Run: headless pygame with SDL's dummy video driver; simulated clock (each Clock.tick advances the game by its frame time, no real sleeping); random seed 0; keys injected as events and as key.get_pressed() state; no mouse input.
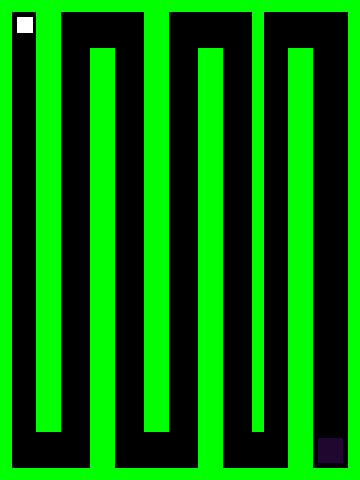
Frame 1 of 4 · flips 1–60 · no input
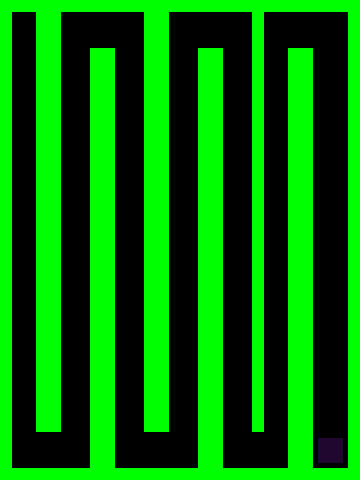
Frame 2 of 4 · flips 61–180 · tapped SPACE, RETURN · held RIGHT (→), D
Frame 3 of 4 · flips 181–300 · held DOWN (↓), S · screen unchanged from frame 2, image omitted
Frame 4 of 4 · flips 301–420 · held LEFT (←), A, UP (↑), W · screen unchanged from frame 3, image omitted

The pygame program that drew these frames:

# import libraries and modules
# from platform import platform
import pygame as pg
from pygame.sprite import Sprite
import random
from random import randint

vec = pg.math.Vector2

# game settings 
WIDTH = 360
HEIGHT = 480
FPS = 30

# player settings
PLAYER_FRIC = -0.2
PLAYER_GRAV = 0.9
#Print empty string until player wins
POINTS = ""

# define colors
WHITE = (255, 255, 255)
BLACK = (0, 0, 0)
RED = (255, 0, 0)
GREEN = (0, 255, 0)
BLUE = (0, 0, 255)

# defines text and font
def draw_text(text, size, color, x, y):
        font_name = pg.font.match_font('arial')
        font = pg.font.Font(font_name, size)
        text_surface = font.render(text, True, color)
        text_rect = text_surface.get_rect()
        text_rect.midtop = (x, y)
        screen.blit(text_surface, text_rect)

# sprites...
# player sprite
class Player(Sprite):
    def __init__(self):
        Sprite.__init__(self)
        self.image = pg.Surface((16, 16))
        self.image.fill(WHITE)
        self.rect = self.image.get_rect()
        self.rect.center = (25, 25)
        self.pos = vec(25, 25)
        self.vel = vec(0,0)
        self.acc = vec(0,0)
        self.hitx = 0
        self.hity = 0
        self.colliding = False

    # definining movement of player with keys
    def controls(self):
        keys = pg.key.get_pressed()
        if keys[pg.K_a]:
            self.acc.y = 0
            self.acc.x = -0.8
        if keys[pg.K_d]:
            self.acc.y = 0
            self.acc.x = 0.8
        if keys[pg.K_w]:
            self.acc.y = -0.8
        if keys[pg.K_s]:
            self.acc.y = 0.8
    # defines result of collisions
    def collide_with_walls(self, dir):
        if dir == 'x':
            hits = pg.sprite.spritecollide(self, all_platforms, False)
            if hits:
                self.colliding = True
                self.hitx = hits[0].rect.centerx
                self.hity = hits[0].rect.centery
                xdiff = abs(self.rect.centerx - hits[0].rect.centerx)
                ydiff = abs(self.rect.centery - hits[0].rect.centery)
                # print("xdif " + str(xdiff))
                # print("ydif " + str(ydiff))
                if hits[0].rect.centerx > self.rect.centerx and xdiff > ydiff:
                    self.pos.x = hits[0].rect.left - self.rect.width/2
                if hits[0].rect.centerx < self.rect.centerx and xdiff > ydiff:
                    self.pos.x = hits[0].rect.right + self.rect.width/2
                self.vel.x = 0
                self.centerx = self.pos.x
                self.hitx = hits[0].rect.centerx
                self.hity = hits[0].rect.centery
            else:
                self.colliding = False

        # defines results of colisions
        if dir == 'y':
            hits = pg.sprite.spritecollide(self, all_platforms, False)
            if hits:
                self.colliding = True
                xdiff = abs(self.rect.centerx - hits[0].rect.centerx)
                ydiff = abs(self.rect.centery - hits[0].rect.centery)
                # print("xdif " + str(xdiff))
                # print("ydif " + str(ydiff))

                if hits[0].rect.centery > self.rect.centery and xdiff < ydiff:
                    self.pos.y = hits[0].rect.top - self.rect.height/2
                if hits[0].rect.centery < self.rect.centery and xdiff < ydiff:
                    self.pos.y = hits[0].rect.bottom + self.rect.height/2
                self.vel.y = 0
                self.centery = self.pos.y
                self.hitx = hits[0].rect.centerx
                self.hity = hits[0].rect.centery
            else:
                self.colliding = False
# defines teleportation
    def warp(self):
        if self.pos.x > WIDTH:
            self.pos.x = 0
        if self.pos.x < 0:
            self.pos.x = WIDTH
        if self.pos.y > HEIGHT:
            self.pos.y = 0
        if self.pos.y < 0:
            self.pos.y = HEIGHT
    def update(self):
        self.acc = vec(0,0)
        self.controls()
        self.warp()
        # friction
        self.rect.center = self.pos

        self.acc += self.vel * PLAYER_FRIC
        self.vel += self.acc
        self.pos += self.vel + 0.5 * self.acc
        self.rect.centerx = self.pos.x
        self.collide_with_walls('x')
        self.rect.centery = self.pos.y
        self.collide_with_walls('y')
        self.rect.center = self.pos
        self.hitx = self.hitx
        self.hity = self.hity


# creates playforms
class Platform(Sprite):
    def __init__(self, x, y, w, h):
        Sprite.__init__(self)
        self.image = pg.Surface((w,h))
        self.image.fill(GREEN)
        self.rect = self.image.get_rect()
        self.rect.x = x
        self.rect.y = y

#creates goal cube
class Mob(Sprite):
    def __init__(self, x, y, w, h, color):
        Sprite.__init__(self)
        self.image = pg.Surface((w,h))
        self.color = color
        self.image.fill(color)
        self.rect = self.image.get_rect()
        self.rect.x = WIDTH - 42
        self.rect.y = HEIGHT - 42
        self.speedx = 0
        self.speedy = 0
        self.inbounds = True
    def collide_with_walls(self, dir):
        if dir == 'x':
            hits = pg.sprite.spritecollide(self, all_platforms, False)
            if hits:
                self.colliding = True
                self.hitx = hits[0].rect.centerx
                self.hity = hits[0].rect.centery
                xdiff = abs(self.rect.centerx - hits[0].rect.centerx)
                ydiff = abs(self.rect.centery - hits[0].rect.centery)
                # print("xdif " + str(xdiff))
                # print("ydif " + str(ydiff))
                if hits[0].rect.centerx > self.rect.centerx and xdiff > ydiff:
                    self.speedx *= -1
                if hits[0].rect.centerx < self.rect.centerx and xdiff > ydiff:
                    self.speedx *= -1
                self.hitx = hits[0].rect.centerx
                self.hity = hits[0].rect.centery
            else:
                self.colliding = False

        if dir == 'y':
            hits = pg.sprite.spritecollide(self, all_platforms, False)
            if hits:
                self.colliding = True
                xdiff = abs(self.rect.centerx - hits[0].rect.centerx)
                ydiff = abs(self.rect.centery - hits[0].rect.centery)
                # print("xdif " + str(xdiff))
                # print("ydif " + str(ydiff))

                if hits[0].rect.centery > self.rect.centery and xdiff < ydiff:
                    self.speedy *= -1
                if hits[0].rect.centery < self.rect.centery and xdiff < ydiff:
                    self.speedy *= -1
                self.hitx = hits[0].rect.centerx
                self.hity = hits[0].rect.centery
            else:
                self.colliding = False


    def boundscheck(self):
        if not self.rect.x > 0 or not self.rect.x < WIDTH:
            self.speedx *=-1
        if not self.rect.y > 0 or not self.rect.y < HEIGHT:
            self.speedy *= -1

    def update(self):
        self.boundscheck()
        self.collide_with_walls('x')
        self.collide_with_walls('y')
        self.rect.x += self.speedx
        self.rect.y += self.speedy
        
        

# init pygame and create a window
pg.init()
pg.mixer.init()
screen = pg.display.set_mode((WIDTH, HEIGHT))
pg.display.set_caption("My Game...")
clock = pg.time.Clock()
  
# create a group for all sprites
all_sprites = pg.sprite.Group()
all_platforms = pg.sprite.Group()
mobs = pg.sprite.Group()

# instantiate classes
player = Player()
platR = Platform(WIDTH - 12.5, 0, 25, HEIGHT)
platL = Platform(-12.5, 0, 25, HEIGHT)
platT = Platform(0, -12.5, WIDTH, 25)
platB = Platform(0, HEIGHT - 12.5, WIDTH, 25)

#Vertical Lines
platV2 = Platform(0.8*WIDTH, 0.1*HEIGHT, 25, 0.9*HEIGHT)
platV1 = Platform(0.1*WIDTH, 0, 25, 0.9*HEIGHT)
platV3 = Platform(0.25*WIDTH, 0.1*HEIGHT, 25, 0.9*HEIGHT)
platV4 = Platform(0.4*WIDTH, 0, 25, 0.9*HEIGHT)
platV5 = Platform(0.55*WIDTH, 0.1*HEIGHT, 25, 0.9*HEIGHT)
platV6 = Platform(0.7*WIDTH, 0, 12.5, 0.9*HEIGHT)


# add instances to groups
all_sprites.add(player)
all_sprites.add(platR)
all_sprites.add(platL)
all_sprites.add(platT)
all_sprites.add(platB)
all_sprites.add(platV2)
all_sprites.add(platV1)
all_sprites.add(platV3)
all_sprites.add(platV4)
all_sprites.add(platV5)
all_sprites.add(platV6)

# all_sprites.add(mob)
all_platforms.add(platR)
all_platforms.add(platL)
all_platforms.add(platT)
all_platforms.add(platB)
all_platforms.add(platV2)
all_platforms.add(platV1)
all_platforms.add(platV3)
all_platforms.add(platV4)
all_platforms.add(platV5)
all_platforms.add(platV6)



for i in range(8):
    # instantiate mob class repeatedly
    m = Mob(randint(0, WIDTH), randint(0,HEIGHT), 25, 25, (randint(0,255), randint(0,255) , randint(0,255)))
    all_sprites.add(m)
    mobs.add(m)
# print(mobs)
# Game loop
running = True
while running:
    # keep the loop running using clock
    dt = clock.tick(FPS)

    for event in pg.event.get():
        # check for closed window
        if event.type == pg.QUIT:
            running = False
    
    ############ Update ##############
    # update all sprites
    mobhits = pg.sprite.spritecollide(player, mobs, True)
    #if player reaches goal, shows you won on screen
    if mobhits:
        POINTS = "You Won!"
    all_sprites.update()
    
    ############ Draw ################
    # draw the background screen

    screen.fill(BLACK)
    # draw all sprites
    all_sprites.draw(screen)
    draw_text(str(POINTS), 50, WHITE, WIDTH / 2, HEIGHT / 2)
    


    # buffer - after drawing everything, flip display
    pg.display.flip()

pg.quit()
